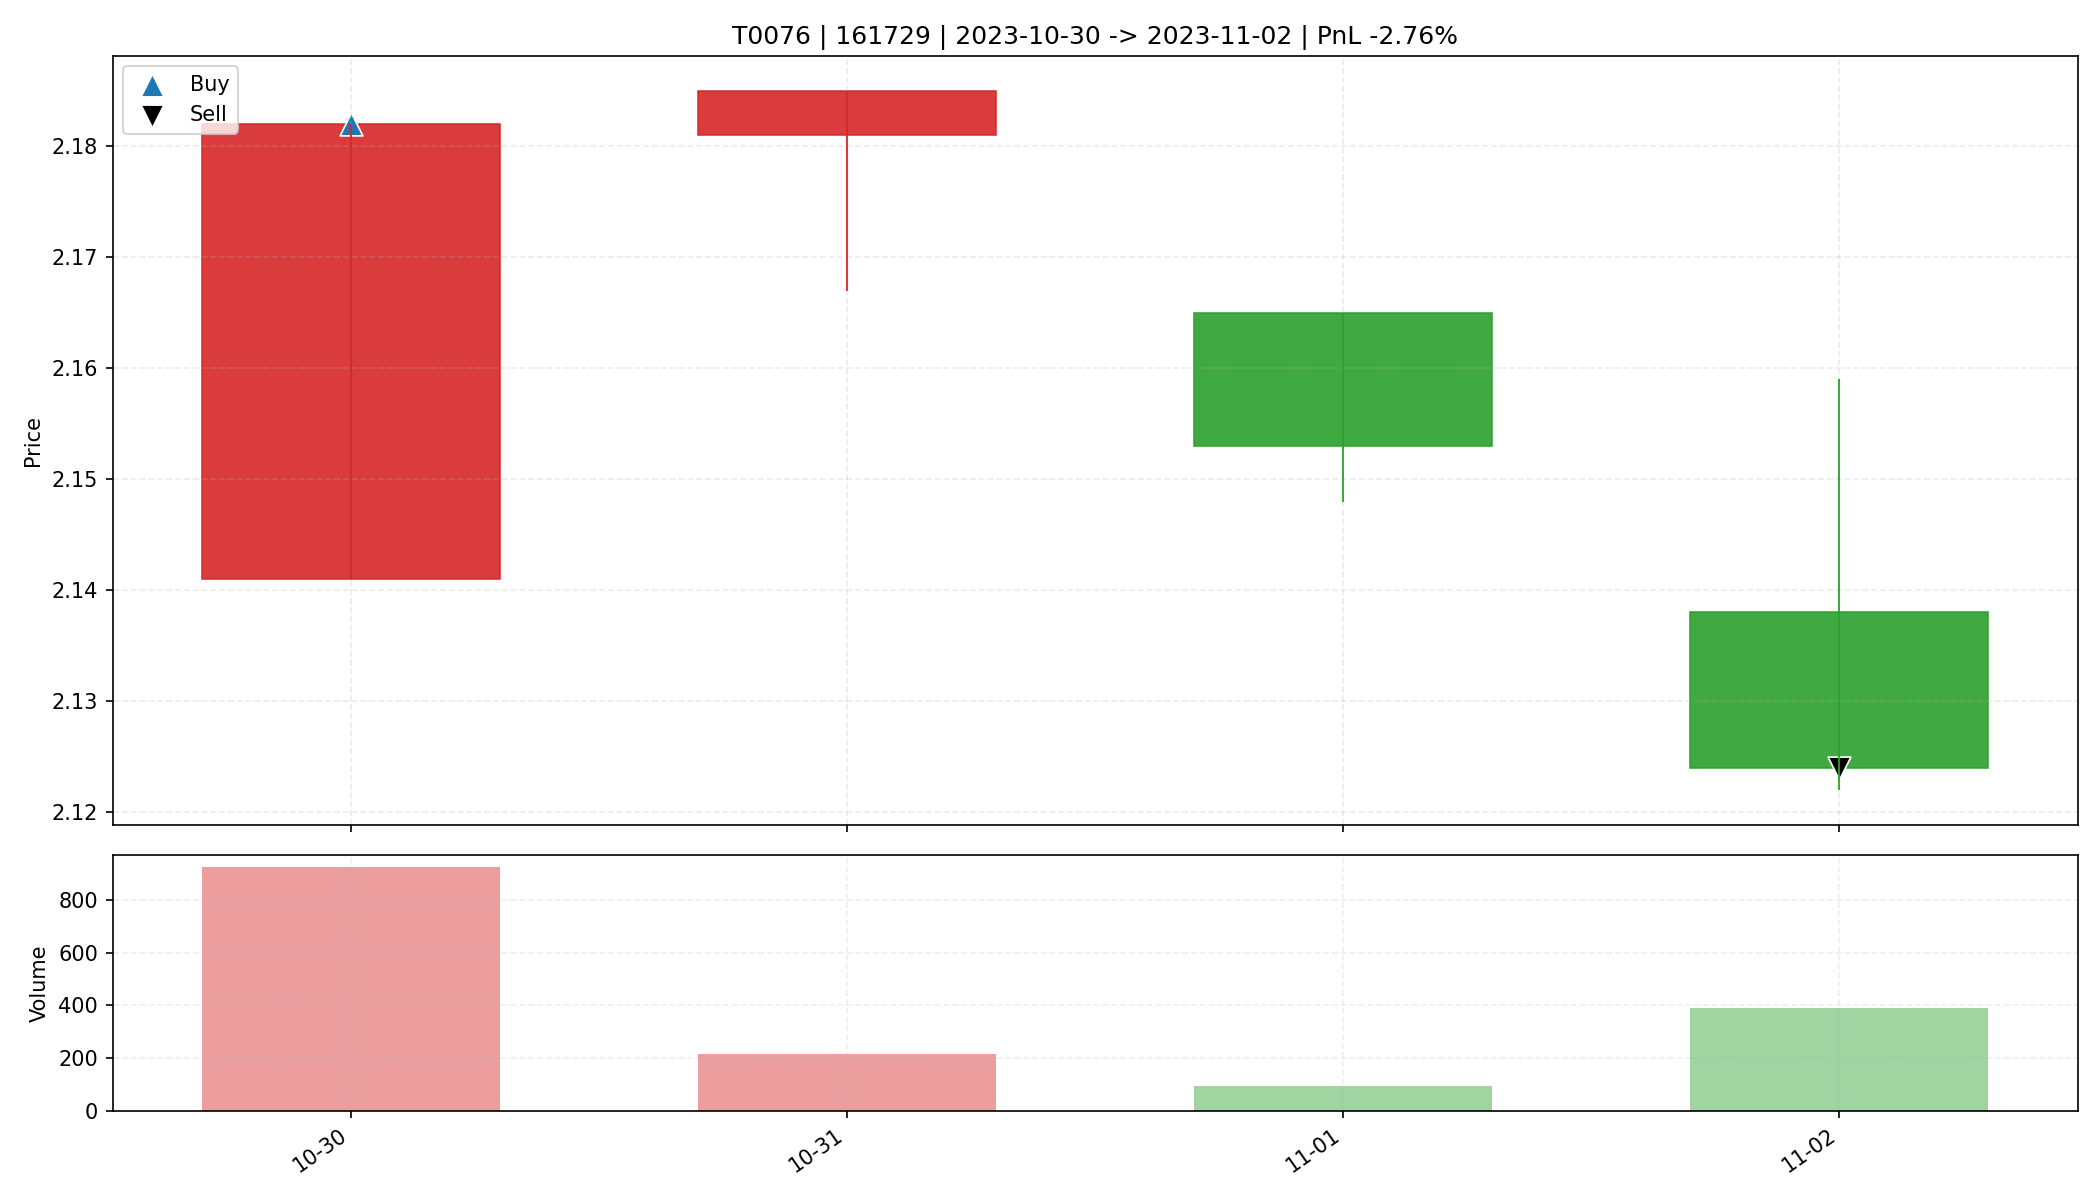

Source data for this figure (header and first rows):
date, open, high, low, close, amount, volume, trade_id, code, buy_date, sell_date, buy_price, sell_price, matched_shares, buy_reason, sell_reason, sell_profit_pct, sell_hold_days, is_buy_day, is_sell_day, holding_day_index
2023-10-30, 2.141, 2.182, 2.141, 2.182, 201215, 924.0, T0076, 161729, 2023-10-30, 2023-11-02, 2.182, 2.124, 15100, 前10日振幅8.1%, 阳线涨幅1.9%, 突破均线, 温和放量1.9倍, MA…, 收盘跌破防守线(2.141), -2.755, 3.0, True, False, 0
2023-10-31, 2.181, 2.185, 2.167, 2.185, 47125, 217.0, T0076, 161729, 2023-10-30, 2023-11-02, 2.182, 2.124, 15100, 前10日振幅8.1%, 阳线涨幅1.9%, 突破均线, 温和放量1.9倍, MA…, 收盘跌破防守线(2.141), -2.755, 3.0, False, False, 1
2023-11-01, 2.165, 2.165, 2.148, 2.153, 20722, 96.0, T0076, 161729, 2023-10-30, 2023-11-02, 2.182, 2.124, 15100, 前10日振幅8.1%, 阳线涨幅1.9%, 突破均线, 温和放量1.9倍, MA…, 收盘跌破防守线(2.141), -2.755, 3.0, False, False, 2
2023-11-02, 2.138, 2.159, 2.122, 2.124, 83344, 390.0, T0076, 161729, 2023-10-30, 2023-11-02, 2.182, 2.124, 15100, 前10日振幅8.1%, 阳线涨幅1.9%, 突破均线, 温和放量1.9倍, MA…, 收盘跌破防守线(2.141), -2.755, 3.0, False, True, 3
